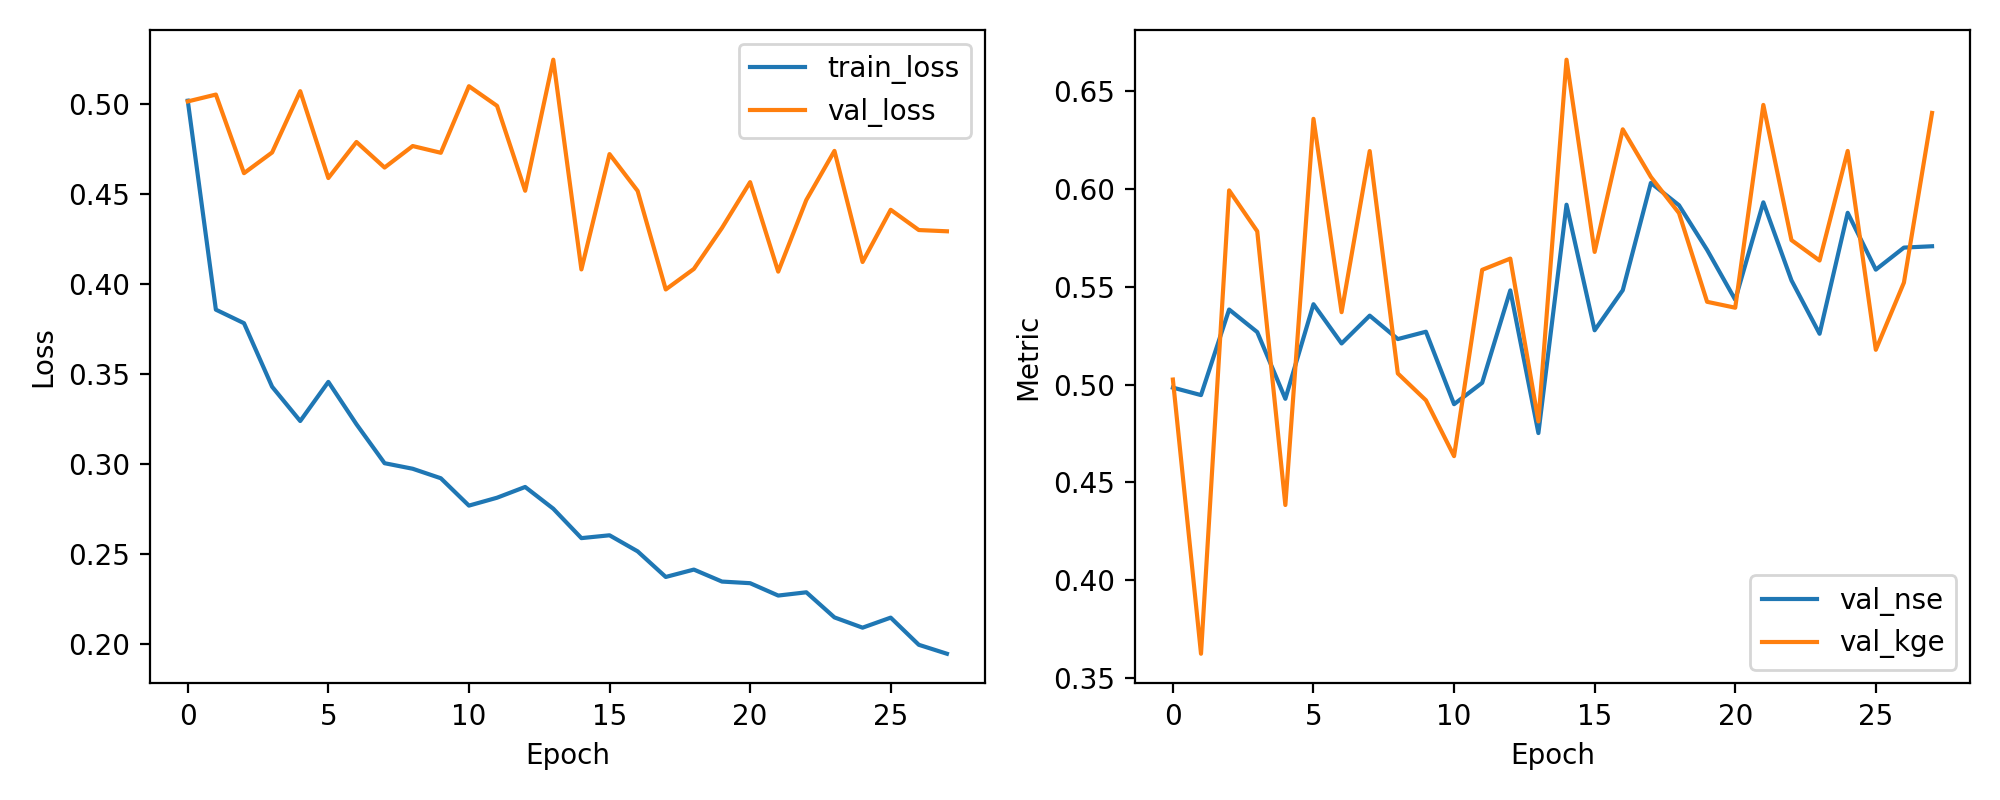

Source data for this figure (header and first rows):
epoch, train_loss, val_loss, val_nse, val_kge
1, 0.502, 0.5016, 0.4984, 0.5026
2, 0.3857, 0.5054, 0.4946, 0.3625
3, 0.3782, 0.4617, 0.5383, 0.5992
4, 0.3429, 0.4732, 0.5268, 0.5783
5, 0.3238, 0.5073, 0.4927, 0.4385
6, 0.3456, 0.459, 0.541, 0.6358
7, 0.322, 0.479, 0.521, 0.537
8, 0.3003, 0.4648, 0.5352, 0.6193
9, 0.2973, 0.4768, 0.5232, 0.5057
10, 0.292, 0.473, 0.527, 0.492
11, 0.2767, 0.51, 0.49, 0.4634
12, 0.2811, 0.4991, 0.5009, 0.5586
13, 0.2871, 0.4519, 0.5481, 0.5644
14, 0.275, 0.5248, 0.4752, 0.4812
15, 0.2587, 0.4081, 0.5919, 0.666
16, 0.2602, 0.4723, 0.5277, 0.5678
17, 0.2513, 0.4518, 0.5482, 0.6304
18, 0.2371, 0.397, 0.603, 0.6061
19, 0.2412, 0.4084, 0.5916, 0.5876
20, 0.2345, 0.4312, 0.5688, 0.5423
21, 0.2336, 0.4567, 0.5433, 0.5393
22, 0.2267, 0.4069, 0.5931, 0.6429
23, 0.2285, 0.4468, 0.5532, 0.5738
24, 0.2146, 0.474, 0.526, 0.5634
25, 0.2089, 0.4122, 0.5878, 0.6194
26, 0.2144, 0.4413, 0.5587, 0.5178
27, 0.1993, 0.43, 0.57, 0.5521
28, 0.1944, 0.4293, 0.5707, 0.6388
